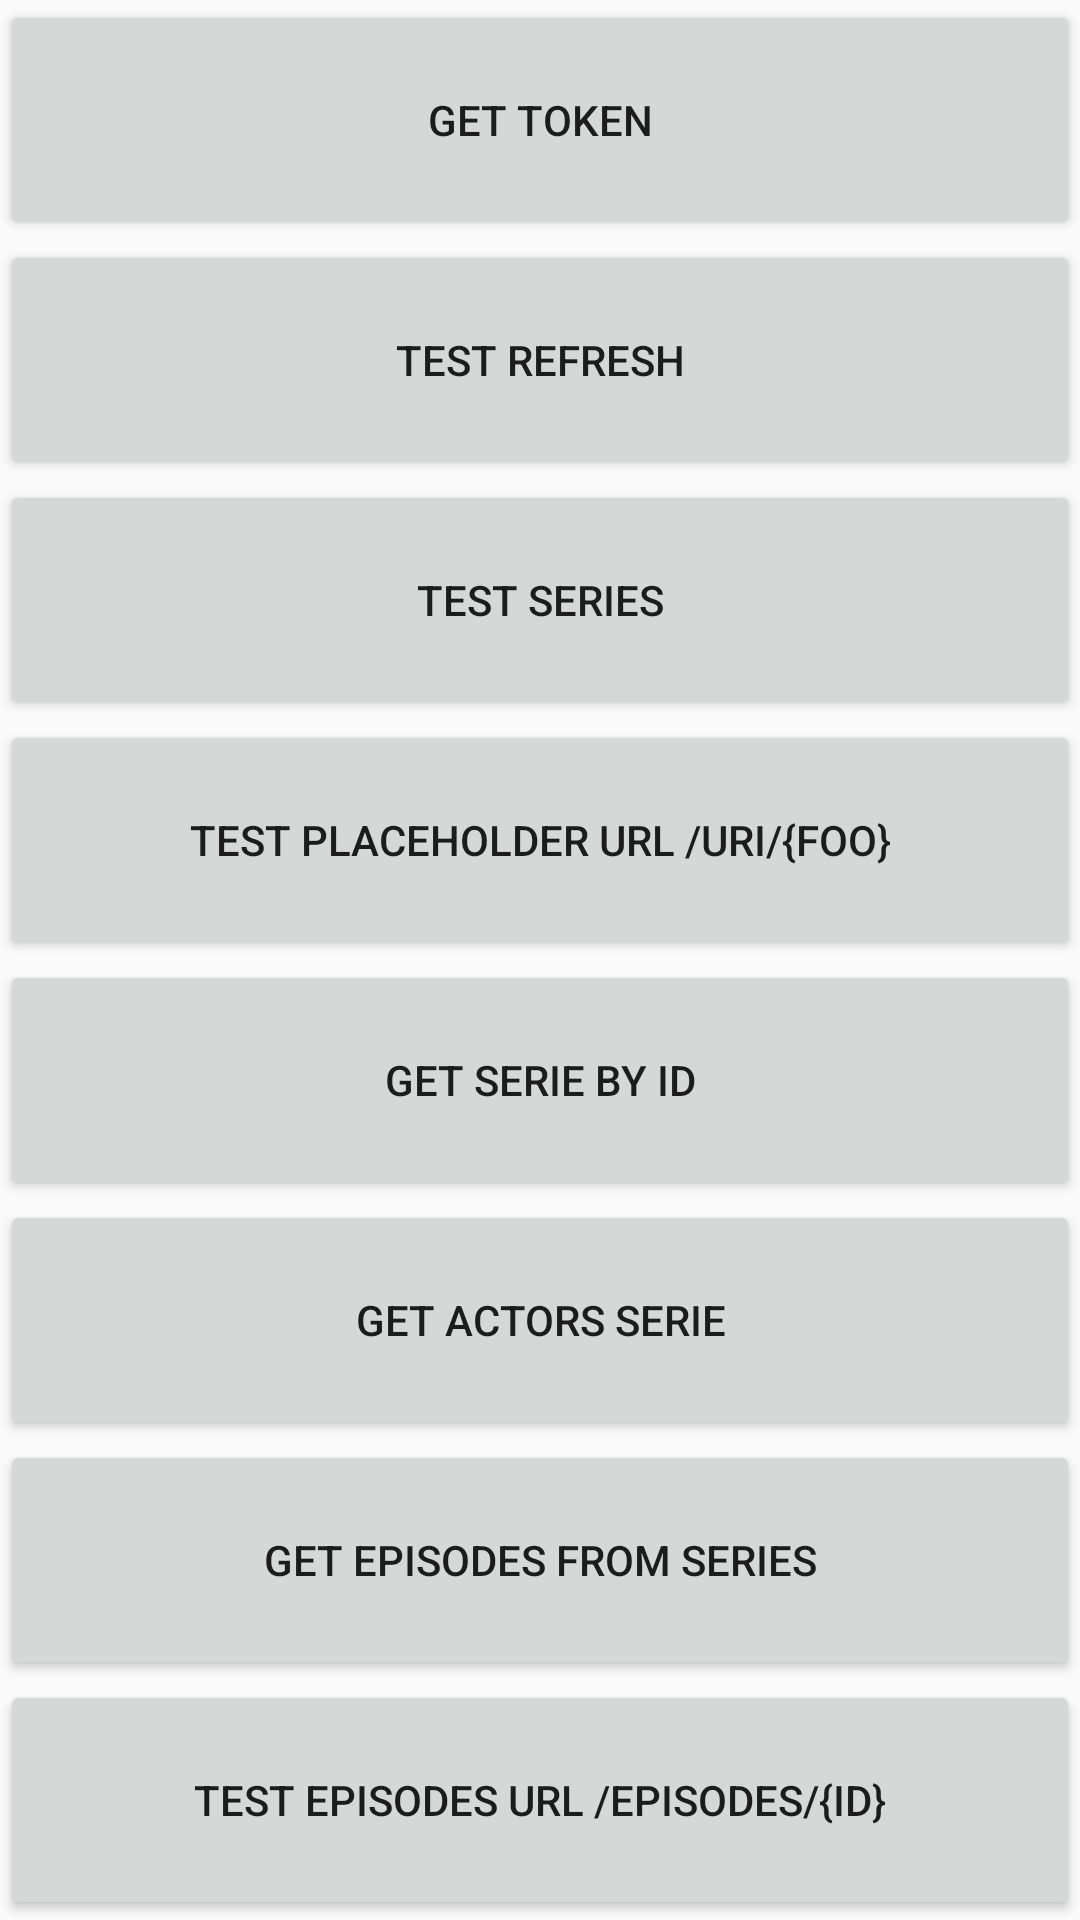

This screen was rendered from an Android layout file. Write that file and the resources it references.
<!-- AndroidManifest.xml: application theme AppTheme -->
<!-- res/layout/activity_network.xml -->
<?xml version="1.0" encoding="utf-8"?>
<android.support.constraint.ConstraintLayout xmlns:android="http://schemas.android.com/apk/res/android"
    xmlns:app="http://schemas.android.com/apk/res-auto"
    xmlns:tools="http://schemas.android.com/tools"
    android:layout_width="match_parent"
    android:layout_height="match_parent"
    tools:context="com.yellowman.example.yourname.networkTest.NetworkActivity">


    <LinearLayout
        android:layout_width="match_parent"
        android:layout_height="match_parent"
        android:orientation="vertical">

        <Button
            android:id="@+id/getToken"
            android:layout_width="match_parent"
            android:layout_height="match_parent"
            android:layout_weight="1"
            android:text="Get token"
            tools:layout_editor_absoluteX="8dp"
            tools:layout_editor_absoluteY="8dp" />

        <Button
            android:id="@+id/refreshToken"
            android:layout_width="match_parent"
            android:layout_height="match_parent"
            android:layout_weight="1"
            android:text="Test refresh"
            tools:layout_editor_absoluteX="8dp"
            tools:layout_editor_absoluteY="8dp" />

        <Button
            android:id="@+id/getSeries"
            android:layout_width="match_parent"
            android:layout_height="match_parent"
            android:layout_weight="1"
            android:text="Test series"
            tools:layout_editor_absoluteX="8dp"
            tools:layout_editor_absoluteY="8dp" />

        <Button
            android:id="@+id/testPlaceHolder"
            android:layout_width="match_parent"
            android:layout_height="match_parent"
            android:layout_weight="1"
            android:text="Test placeholder URL /uri/{foo}"
            tools:layout_editor_absoluteX="8dp"
            tools:layout_editor_absoluteY="8dp" />

        <Button
            android:id="@+id/getOneSeries"
            android:layout_width="match_parent"
            android:layout_height="match_parent"
            android:layout_weight="1"
            android:text="Get serie by id"
            tools:layout_editor_absoluteX="8dp"
            tools:layout_editor_absoluteY="8dp" />

        <Button
            android:id="@+id/getActors"
            android:layout_width="match_parent"
            android:layout_height="match_parent"
            android:layout_weight="1"
            android:text="Get actors serie"
            tools:layout_editor_absoluteX="8dp"
            tools:layout_editor_absoluteY="8dp" />


        <Button
            android:id="@+id/getEpisodesFromSeries"
            android:layout_width="match_parent"
            android:layout_height="match_parent"
            android:layout_weight="1"
            android:text="Get episodes from series"
            tools:layout_editor_absoluteX="8dp"
            tools:layout_editor_absoluteY="8dp" />
        <Button
            android:id="@+id/getEpisodes"
            android:layout_width="match_parent"
            android:layout_height="match_parent"
            android:layout_weight="1"
            android:text="Test episodes URL /episodes/{id}"
            tools:layout_editor_absoluteX="8dp"
            tools:layout_editor_absoluteY="8dp" />

    </LinearLayout>
</android.support.constraint.ConstraintLayout>
<!-- resources referenced by this layout -->
<resources>
  <style name="AppTheme" parent="Theme.AppCompat.Light.DarkActionBar">
          
          <item name="colorPrimary">@color/colorPrimary</item>
          <item name="colorPrimaryDark">@color/colorPrimaryDark</item>
          <item name="colorAccent">@color/colorAccent</item>
      </style>
  <color name="colorPrimary">#3F51B5</color>
  <color name="colorPrimaryDark">#303F9F</color>
  <color name="colorAccent">#FF4081</color>
</resources>
